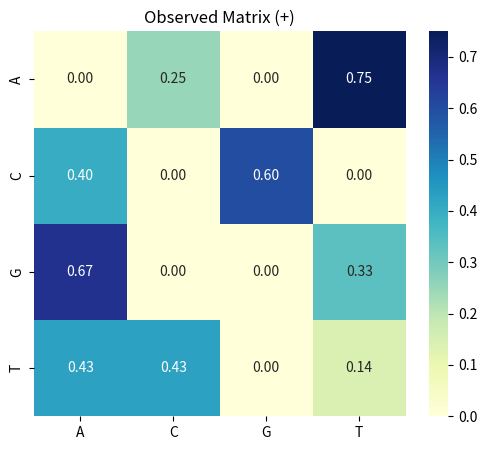
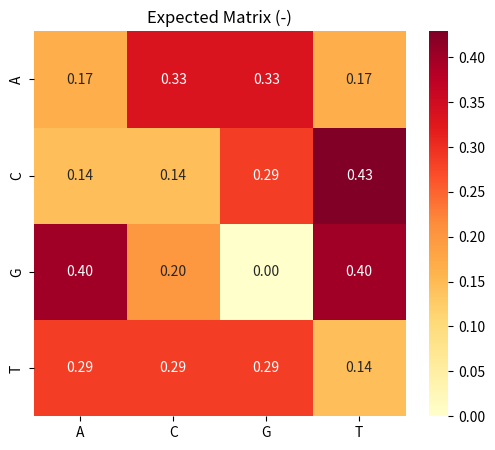
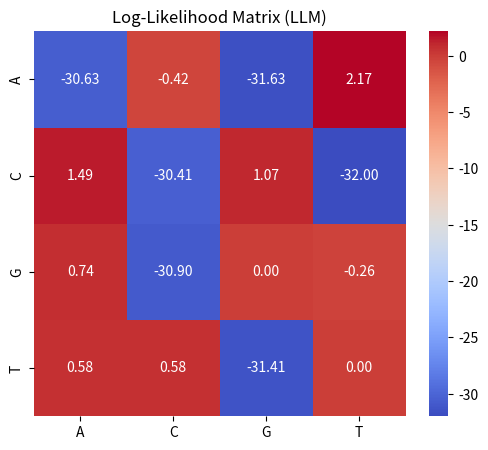

Python code for these plots, in order:
import numpy as np
import pandas as pd
from collections import defaultdict
import matplotlib.pyplot as plt
import seaborn as sns

S1 = "ATCGATTCGATATCATACACGTAT"
S2 = "CTCGACTAGTATGAAGTCCACGCTTG"
S_test = "CAGGTTGGAAACGTAA"
plt.close('all')
def count_transitions(seq):
    t = defaultdict(int)
    total = defaultdict(int)
    for i in range(len(seq) - 1):
        a, b = seq[i], seq[i+1]
        t[(a, b)] += 1
        total[a] += 1
    return t, total

t_pos, total_pos = count_transitions(S1)
t_neg, total_neg = count_transitions(S2)

nucs = ['A', 'C', 'G', 'T']
mat_pos = pd.DataFrame(index=nucs, columns=nucs, dtype=float)
mat_neg = pd.DataFrame(index=nucs, columns=nucs, dtype=float)

for a in nucs:
    for b in nucs:
        mat_pos.loc[a, b] = t_pos[(a, b)] / total_pos[a] if total_pos[a] > 0 else 0
        mat_neg.loc[a, b] = t_neg[(a, b)] / total_neg[a] if total_neg[a] > 0 else 0

epsilon = 1e-10
LLM = np.log2((mat_pos + epsilon) / (mat_neg + epsilon))

def score_sequence(seq, log_matrix):
    score = 0.0
    for i in range(len(seq) - 1):
        a, b = seq[i], seq[i+1]
        score += log_matrix.loc[a, b]
    return score

score = score_sequence(S_test, LLM)

print("Observed matrix (+):")
print(mat_pos.round(2))
print("\nExpected matrix (-):")
print(mat_neg.round(2))
print("\nLog-likelihood matrix (LLM):")
print(LLM.round(2))
print("\nSequence:", S_test)
print("Score:", round(score, 4))
if score > 0:
    print("The sequence is likely to be from a CpG island.")
else:
    print("The sequence is likely NOT from a CpG island.")

plt.figure(figsize=(8,1))
plt.text(0.1, 0.5, r'$LLM = \log_2 \left( \frac{p_{i+1,j+1}}{b_{i+1,j+1}} \right)$', fontsize=18)
plt.axis('off')
plt.show()

plt.figure(figsize=(6,5))
sns.heatmap(mat_pos, annot=True, cmap="YlGnBu", fmt=".2f", cbar=True)
plt.title("Observed Matrix (+)")
plt.show()

plt.figure(figsize=(6,5))
sns.heatmap(mat_neg, annot=True, cmap="YlOrRd", fmt=".2f", cbar=True)
plt.title("Expected Matrix (-)")
plt.show()

plt.figure(figsize=(6,5))
sns.heatmap(LLM, annot=True, cmap="coolwarm", fmt=".2f", cbar=True)
plt.title("Log-Likelihood Matrix (LLM)")
plt.show()
